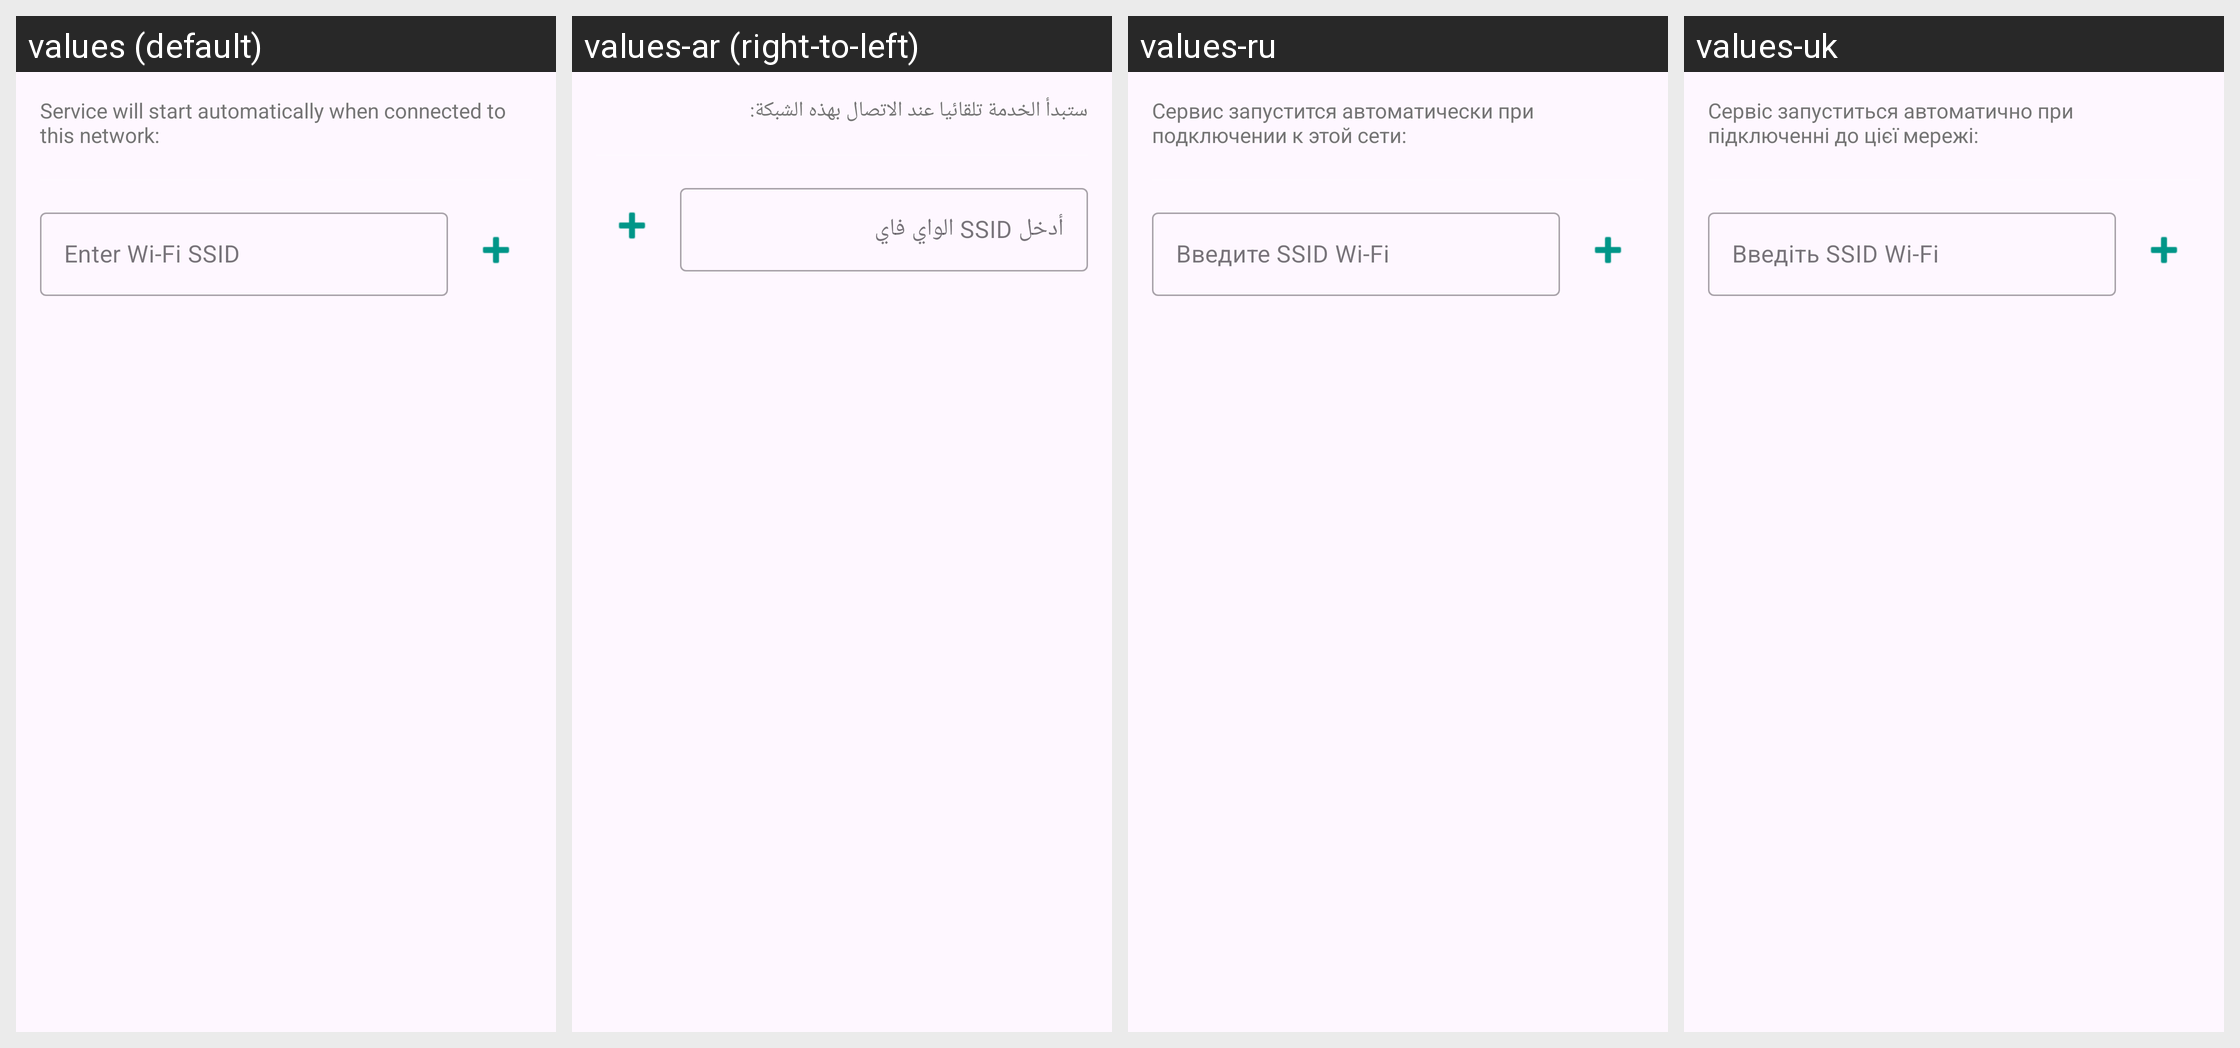

Strings drawn on this Android screen and how each of the app's shown locales translates them:
Android screen res/layout/layout_wifi_ssids_dialog.xml rendered under 4 locales, left to right: values (default), values-ar (right-to-left), values-ru, values-uk. Device: Nexus 5 (rendered at 1080×1920; each locale shown at half size, 540×960, under a caption strip naming it); theme Theme.WirelessHelper.
Other locales in the repository, not shown: values-cs, values-de, values-es, values-es-rES, values-hu, values-it, values-ko, values-nl, values-pl, values-pt-rBR, values-ro, values-tr, values-zh-rTW.
Strings drawn on this screen, with the default value and each locale's value (text and hints the layout hard-codes, and strings that could not be matched under every locale, appear in the picture but are not listed):

wifi_ssid_dialog_msg
  values: Service will start automatically when connected to this network:
  values-ar: ستبدأ الخدمة تلقائيا عند الاتصال بهذه الشبكة:
  values-ru: Сервис запустится автоматически при подключении к этой сети:
  values-uk: Сервіс запуститься автоматично при підключенні до цієї мережі:

wifi_ssid_hint
  values: Enter Wi-Fi SSID
  values-ar: أدخل SSID الواي فاي
  values-ru: Введите SSID Wi-Fi
  values-uk: Введіть SSID Wi-Fi
